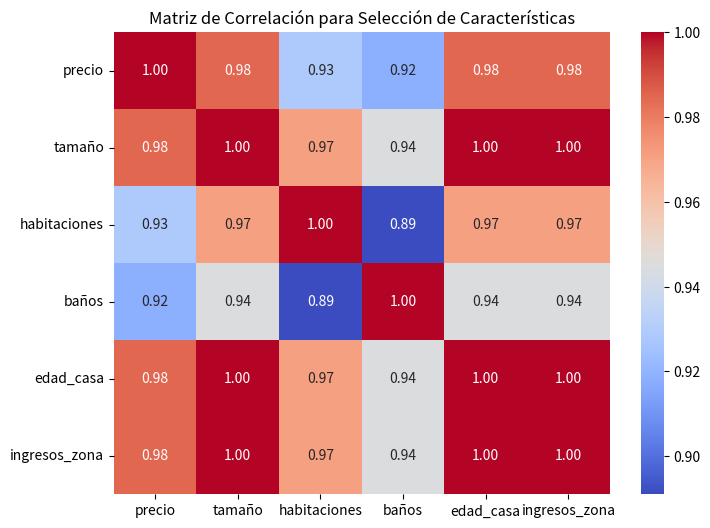

The script that saved this image:
import pandas as pd
import seaborn as sns
import matplotlib.pyplot as plt

# Datos de ejemplo
data = {
    'precio': [200000, 250000, 300000, 400000, 500000],
    'tamaño': [100, 150, 200, 250, 300],
    'habitaciones': [2, 3, 4, 4, 5],
    'baños': [1, 2, 2, 3, 3],
    'edad_casa': [10, 15, 20, 25, 30],
    'ingresos_zona': [50, 60, 70, 80, 90]  # Ingresos promedio de la zona
}

# Crear DataFrame
df = pd.DataFrame(data)

# Calcular la matriz de correlación
correlacion = df.corr()

# Mostrar la matriz de correlación
print("Matriz de correlación:")
print(correlacion)

# Visualizar la matriz de correlación con un heatmap
plt.figure(figsize=(8, 6))
sns.heatmap(correlacion, annot=True, cmap='coolwarm', fmt=".2f")
plt.title("Matriz de Correlación para Selección de Características")
plt.show()
